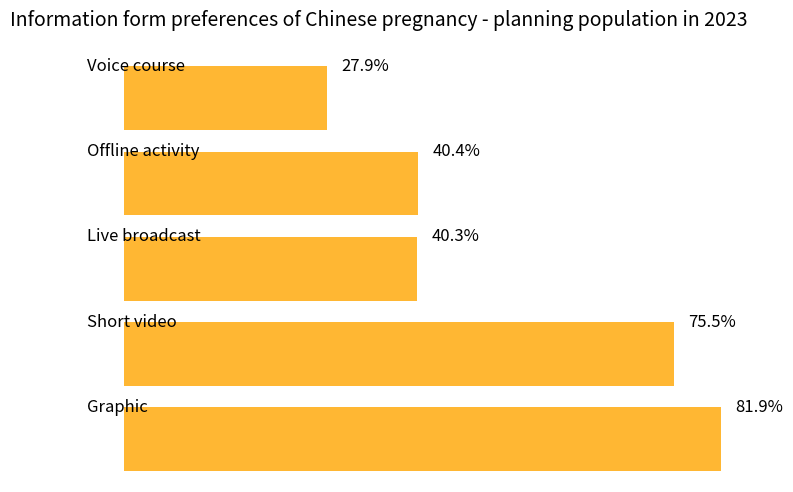

The matplotlib source for this figure:
import matplotlib.pyplot as plt
import numpy as np

# Data preparation
labels = ["Graphic", "Short video", "Live broadcast", "Offline activity", "Voice course"]
percentages = [81.9, 75.5, 40.3, 40.4, 27.9]
colors = ["#FFA500"] * len(labels)  # Uniform orange

# Initialize the chart
fig, ax = plt.subplots(figsize=(8, 5))
ax.set_xlim(0, 100)
ax.set_ylim(0, len(labels) * 2)
ax.set_axis_off()  # Hide the axes

for i, (label, perc, color) in enumerate(zip(labels, percentages, colors)):
    # Draw the orange progress bar
    ax.barh(i * 2 + 1, perc, height=1.5, left=15, color=color, alpha=0.8)
    # Draw the label
    ax.text(10, i * 2 + 1.75, label, fontsize=12, va="center")
    # Draw the percentage value
    ax.text(15 + perc + 2, i * 2 + 1.75, f"{perc}%", fontsize=12, va="center", ha="left")

ax.set_title("Information form preferences of Chinese pregnancy - planning population in 2023", fontsize=14, y=1.05)
plt.tight_layout()
plt.show()
